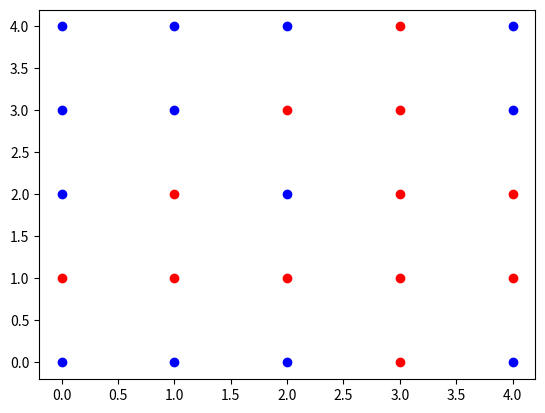

The matplotlib source for this figure:
import numpy as np
import matplotlib.pyplot as plt
T = [[0, 0, 0, 1, 0], [0, 0, 1, 1, 0], [0, 1, 0, 1, 1], [1, 1, 1, 1, 1], [0, 0, 0, 1, 0]]
n = len(T)
for i in range(n):
    for j in range(n):
        if T[i][j] == 0:
            plt.plot(j, n - 1 - i, 'bo')
        else:
            plt.plot(j, n - 1 - i, 'ro')
plt.show()
plt.draw()
